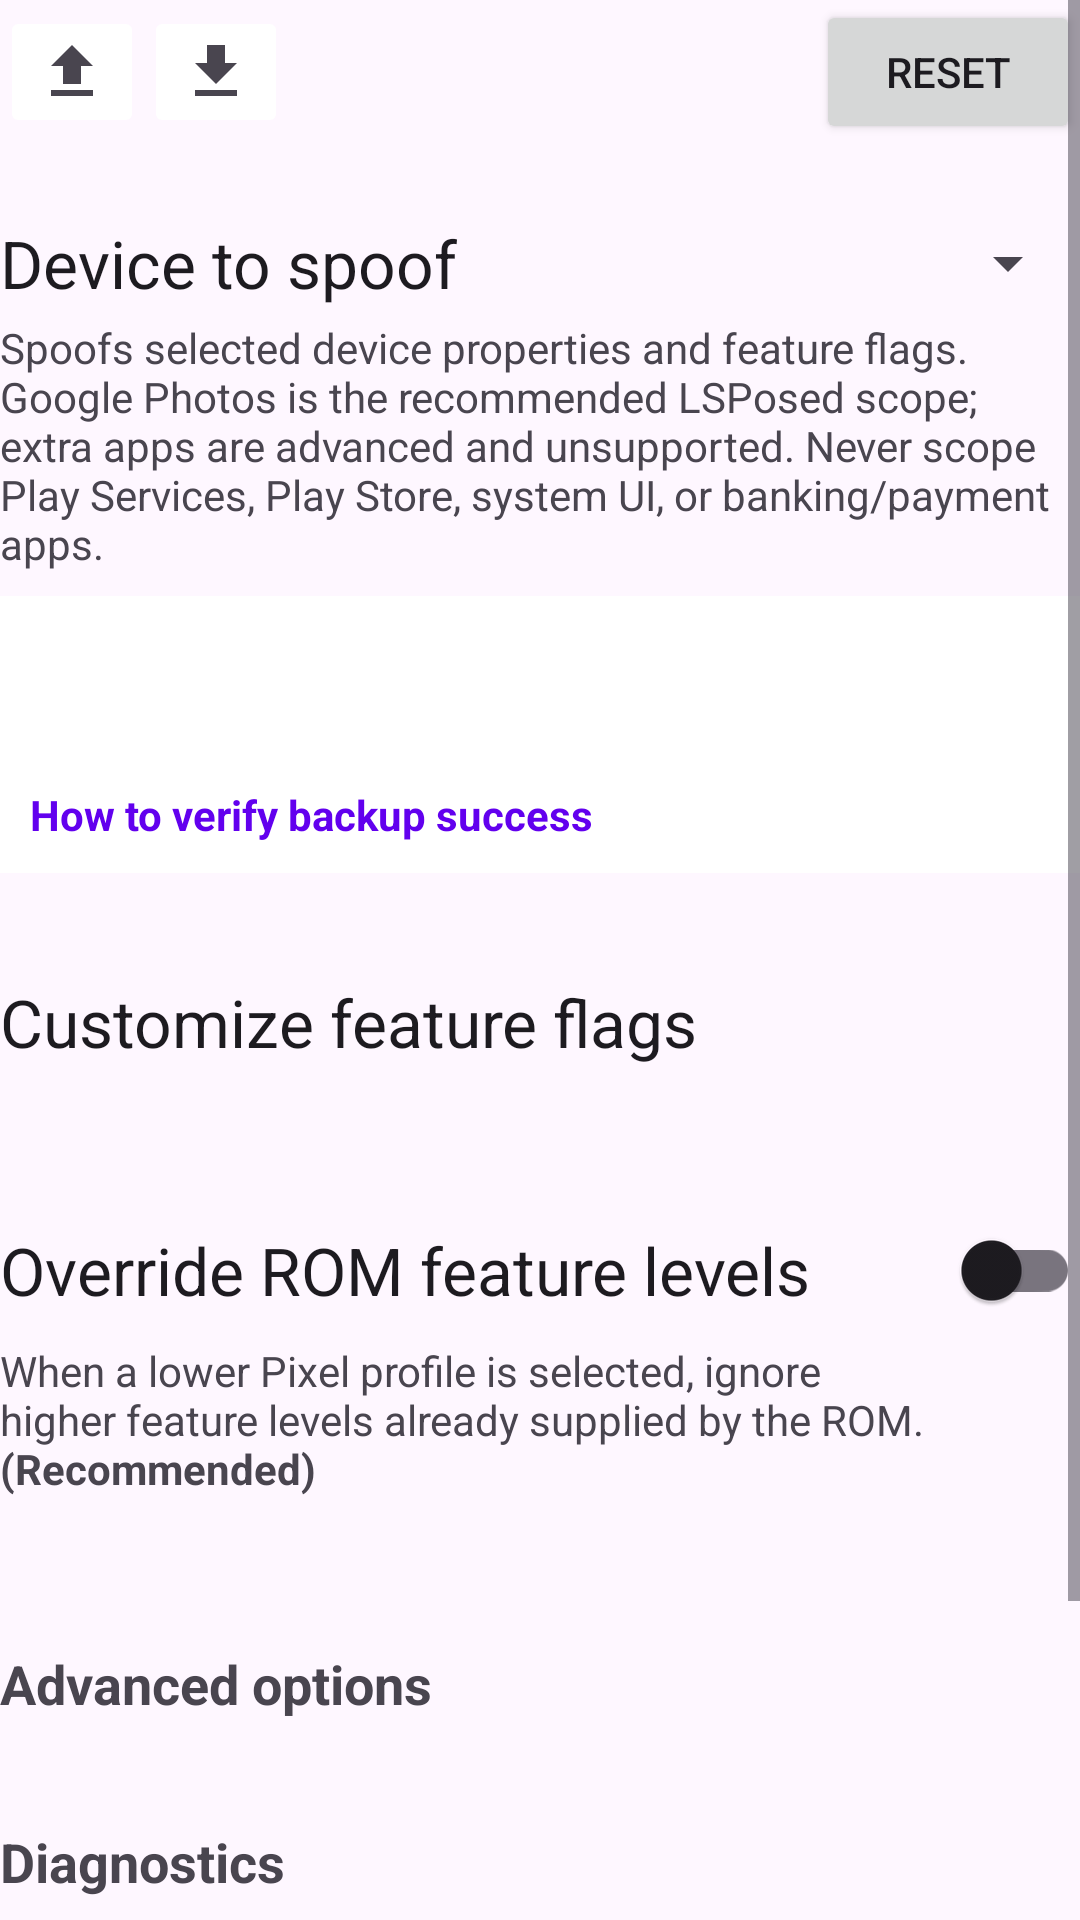

This screen was rendered from an Android layout file. Write that file and the resources it references.
<!-- AndroidManifest.xml: application theme Theme.PixelifyGooglePhotos -->
<!-- res/layout/activity_main.xml -->
<?xml version="1.0" encoding="utf-8"?>
<ScrollView xmlns:android="http://schemas.android.com/apk/res/android"
    android:orientation="vertical"
    android:layout_width="match_parent"
    android:layout_height="match_parent"
    android:fillViewport="true"
    android:layout_margin="25dp"
    android:id="@+id/root_view_for_snackbar"
    >

    <LinearLayout
        android:layout_width="match_parent"
        android:layout_height="wrap_content"
        android:orientation="vertical"
        >

        <LinearLayout
            android:layout_width="match_parent"
            android:layout_height="wrap_content"
            android:orientation="horizontal"
            android:gravity="center_vertical"
            >

            <ImageButton
                android:layout_width="wrap_content"
                android:layout_height="wrap_content"
                android:src="@drawable/ic_export"
                android:backgroundTint="@android:color/white"
                android:contentDescription="@string/export_config"
                android:id="@+id/conf_export"
                />

            <ImageButton
                android:layout_width="wrap_content"
                android:layout_height="wrap_content"
                android:src="@drawable/ic_import"
                android:backgroundTint="@android:color/white"
                android:contentDescription="@string/import_config"
                android:id="@+id/conf_import"
                />

            <Space
                android:layout_width="0dp"
                android:layout_weight="1"
                android:layout_height="wrap_content"/>

            <Button
                android:layout_width="wrap_content"
                android:layout_height="wrap_content"
                android:text="@string/reset"
                android:id="@+id/reset_settings"
                />

        </LinearLayout>

        <Space
            android:layout_width="wrap_content"
            android:layout_height="25dp"/>

        <LinearLayout
            android:layout_width="match_parent"
            android:layout_height="wrap_content"
            android:orientation="vertical"
            >

            <LinearLayout
                android:layout_width="match_parent"
                android:layout_height="wrap_content"
                android:orientation="horizontal"
                android:gravity="center_vertical"
                >

                <TextView
                    android:layout_width="0dp"
                    android:layout_weight="1"
                    android:layout_height="wrap_content"
                    android:text="@string/device_to_spoof"
                    android:textAppearance="?android:attr/textAppearanceLarge"/>

                <Spinner
                    android:layout_width="wrap_content"
                    android:layout_height="wrap_content"
                    android:id="@+id/device_spoofer_spinner"/>

            </LinearLayout>

            <TextView
                android:layout_width="match_parent"
                android:layout_height="wrap_content"
                android:layout_marginTop="4dp"
                android:text="@string/spoofs_build_and_features"/>

            <LinearLayout
                android:id="@+id/classic_card_entitlement"
                android:layout_width="match_parent"
                android:layout_height="wrap_content"
                android:orientation="vertical"
                android:layout_marginTop="8dp"
                android:padding="10dp"
                android:background="?android:attr/colorBackgroundFloating">

                <TextView
                    android:id="@+id/classic_entitlement_badge"
                    android:layout_width="match_parent"
                    android:layout_height="wrap_content"
                    android:textAppearance="?android:attr/textAppearanceMedium"
                    android:textStyle="bold" />

                <TextView
                    android:id="@+id/classic_entitlement_desc"
                    android:layout_width="match_parent"
                    android:layout_height="wrap_content"
                    android:layout_marginTop="4dp"
                    android:textAppearance="?android:attr/textAppearanceSmall" />

                <TextView
                    android:id="@+id/classic_btn_verify_guide"
                    android:layout_width="wrap_content"
                    android:layout_height="wrap_content"
                    android:layout_marginTop="6dp"
                    android:text="@string/verification_guide_btn"
                    android:textAppearance="?android:attr/textAppearanceSmall"
                    android:textColor="?android:attr/colorPrimary"
                    android:textStyle="bold"
                    android:clickable="true"
                    android:focusable="true" />

            </LinearLayout>

        </LinearLayout>

        <Space
            android:layout_width="wrap_content"
            android:layout_height="25dp"/>

        <LinearLayout
            android:layout_width="match_parent"
            android:layout_height="wrap_content"
            android:orientation="vertical"
            android:clickable="true"
            android:focusable="true"
            android:paddingTop="10dp"
            android:foreground="?android:attr/selectableItemBackground"
            android:id="@+id/customize_feature_flags"
            >

            <TextView
                android:layout_width="match_parent"
                android:layout_height="wrap_content"
                android:text="@string/customize_feature_flags"
                android:textAppearance="?android:attr/textAppearanceLarge"
                />

            <TextView
                android:layout_width="wrap_content"
                android:layout_height="wrap_content"
                android:text="@string/feature_flags_changed"
                android:textColor="?android:attr/colorPrimary"
                android:alpha="0.0"
                android:id="@+id/feature_flags_changed"
                />

        </LinearLayout>

        <Space
            android:layout_width="wrap_content"
            android:layout_height="25dp"/>

        <androidx.appcompat.widget.SwitchCompat
            android:layout_width="match_parent"
            android:layout_height="wrap_content"
            android:text="@string/override_rom_feature_levels"
            android:textAppearance="?android:attr/textAppearanceLarge"
            android:id="@+id/override_rom_feature_levels"/>

        <TextView
            android:layout_width="match_parent"
            android:layout_height="wrap_content"
            android:text="@string/override_rom_feature_levels_desc"
            android:textAppearance="?android:attr/textAppearanceSmall"/>

        <Space
            android:layout_width="wrap_content"
            android:layout_height="25dp"/>


        <Space
            android:layout_width="wrap_content"
            android:layout_height="15dp"/>

        <TextView
            android:layout_width="match_parent"
            android:layout_height="wrap_content"
            android:text="@string/advanced_options"
            android:textAppearance="?android:attr/textAppearanceMedium"
            android:textStyle="bold"
            android:clickable="true"
            android:focusable="true"
            android:paddingTop="10dp"
            android:paddingBottom="10dp"
            android:foreground="?android:attr/selectableItemBackground"
            android:id="@+id/advanced_options"
            />

        <Space
            android:layout_width="wrap_content"
            android:layout_height="15dp"/>

        <TextView
            android:layout_width="match_parent"
            android:layout_height="wrap_content"
            android:text="@string/diagnostics"
            android:textAppearance="?android:attr/textAppearanceMedium"
            android:textStyle="bold"
            android:clickable="true"
            android:focusable="true"
            android:paddingTop="10dp"
            android:paddingBottom="10dp"
            android:foreground="?android:attr/selectableItemBackground"
            android:id="@+id/diagnostics_link"
            />

        <Space
            android:layout_width="wrap_content"
            android:layout_height="15dp"/>

        <TextView
            android:layout_width="wrap_content"
            android:layout_height="wrap_content"
            android:text="@string/update_available"
            android:textColor="@color/red"
            android:clickable="true"
            android:focusable="true"
            android:textStyle="bold"
            android:textAppearance="?android:attr/textAppearanceMedium"
            android:foreground="?android:attr/selectableItemBackground"
            android:visibility="gone"
            android:id="@+id/update_available_link"
            />

        <Space
            android:layout_width="wrap_content"
            android:layout_height="5dp"/>

        <TextView
            android:layout_width="wrap_content"
            android:layout_height="wrap_content"
            android:text="@string/support_link"
            android:textColor="?android:attr/colorPrimary"
            android:clickable="true"
            android:focusable="true"
            android:textStyle="bold"
            android:textAppearance="?android:attr/textAppearanceMedium"
            android:foreground="?android:attr/selectableItemBackground"
            android:id="@+id/support_link"
            />

        <Space
            android:layout_width="wrap_content"
            android:layout_height="25dp"/>

        <RelativeLayout
            android:layout_width="wrap_content"
            android:layout_height="wrap_content"
            >

            <Button
                android:layout_width="wrap_content"
                android:layout_height="wrap_content"
                android:text="@string/force_stop_google_photos"
                android:elevation="3dp"
                android:id="@+id/force_stop_google_photos"
                />

            <ImageButton
                android:layout_width="wrap_content"
                android:layout_height="wrap_content"
                android:layout_toEndOf="@id/force_stop_google_photos"
                android:layout_alignTop="@id/force_stop_google_photos"
                android:layout_alignBottom="@id/force_stop_google_photos"
                android:backgroundTint="?android:attr/colorPrimary"
                android:contentDescription="@string/open_google_photos"
                android:src="@drawable/ic_open"
                android:elevation="3dp"
                android:id="@+id/open_google_photos"
                />

        </RelativeLayout>

    </LinearLayout>

</ScrollView>
<!-- resources referenced by this layout -->
<resources>
  <color name="red">#C62828</color>
  <!-- drawable ic_export (drawable) -->
  <vector xmlns:android="http://schemas.android.com/apk/res/android"
      android:width="24dp"
      android:height="24dp"
      android:viewportWidth="24"
      android:viewportHeight="24"
      android:tint="?attr/colorControlNormal">
      <path
          android:fillColor="@android:color/white"
          android:pathData="M9,16h6v-6h4l-7,-7 -7,7h4zM5,18h14v2L5,20z"/>
  </vector>
  <!-- drawable ic_import (drawable) -->
  <vector xmlns:android="http://schemas.android.com/apk/res/android"
      android:width="24dp"
      android:height="24dp"
      android:viewportWidth="24"
      android:viewportHeight="24"
      android:tint="?attr/colorControlNormal">
      <path
          android:fillColor="@android:color/white"
          android:pathData="M5,20h14v-2H5V20zM19,9h-4V3H9v6H5l7,7L19,9z"/>
  </vector>
  <!-- drawable ic_open (drawable) -->
  <vector xmlns:android="http://schemas.android.com/apk/res/android"
      android:width="24dp"
      android:height="24dp"
      android:viewportWidth="24"
      android:viewportHeight="24"
      android:tint="?attr/colorControlNormal">
      <path
          android:fillColor="@android:color/white"
          android:pathData="M19,19H5V5h7V3H5c-1.11,0 -2,0.9 -2,2v14c0,1.1 0.89,2 2,2h14c1.1,0 2,-0.9 2,-2v-7h-2v7zM14,3v2h3.59l-9.83,9.83 1.41,1.41L19,6.41V10h2V3h-7z"/>
  </vector>
  <string name="advanced_options">Advanced options</string>
  <string name="customize_feature_flags">Customize feature flags</string>
  <string name="device_to_spoof">Device to spoof</string>
  <string name="diagnostics">Diagnostics</string>
  <string name="export_config">Export configuration</string>
  <string name="feature_flags_changed">Feature flags changed</string>
  <string name="force_stop_google_photos">Force-stop\nscoped apps</string>
  <string name="import_config">Import configuration</string>
  <string name="open_google_photos">Open Google Photos</string>
  <string name="override_rom_feature_levels">Override ROM feature levels</string>
  <string name="override_rom_feature_levels_desc">When a lower Pixel profile is selected, ignore higher feature levels already supplied by the ROM. <b>(Recommended)</b></string>
  <string name="reset">Reset</string>
  <string name="spoofs_build_and_features">Spoofs selected device properties and feature flags. Google Photos is the recommended LSPosed scope; extra apps are advanced and unsupported. Never scope Play Services, Play Store, system UI, or banking/payment apps.</string>
  <string name="support_link">Support / report an issue</string>
  <string name="update_available">App update available</string>
  <string name="verification_guide_btn">How to verify backup success</string>
  <style name="Theme.PixelifyGooglePhotos" parent="Theme.Material3.DayNight.NoActionBar">
          <item name="colorPrimary">@color/purple_500</item>
          <item name="colorPrimaryVariant">@color/purple_700</item>
          <item name="colorOnPrimary">@color/white</item>
          <item name="colorSecondary">@color/teal_200</item>
          <item name="colorOnSecondary">@color/black</item>
          <item name="colorError">#B00020</item>
          <item name="colorOnError">@color/white</item>
          <item name="colorAccent">@color/purple_500</item>
      </style>
  <color name="purple_500">#FF6200EE</color>
  <color name="purple_700">#FF3700B3</color>
  <color name="white">#FFFFFFFF</color>
  <color name="teal_200">#FF03DAC5</color>
  <color name="black">#FF000000</color>
</resources>
